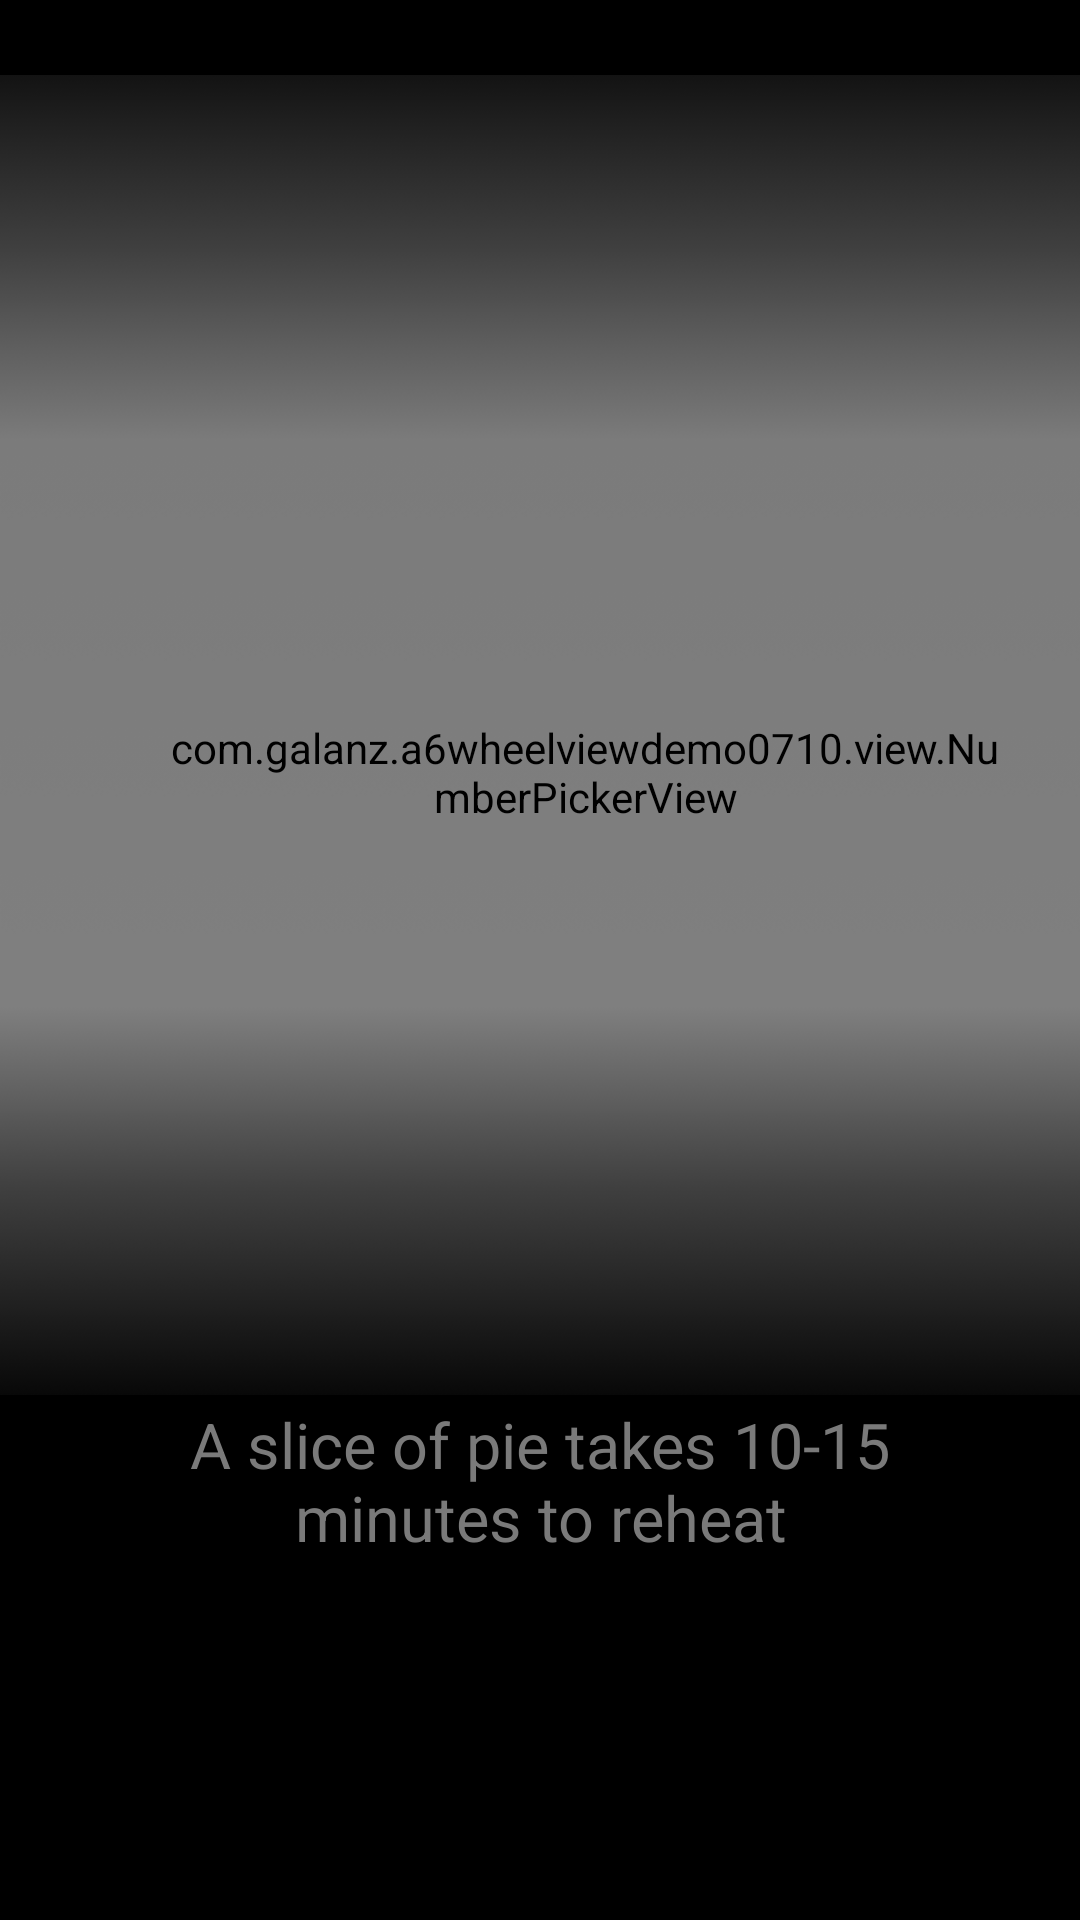

Here is an Android app screen rendered from its layout file. Give the layout XML and the strings, colors and styles it references.
<!-- AndroidManifest.xml: application theme AppTheme -->
<!-- res/layout/shp_scrollhmspicker.xml -->
<?xml version="1.0" encoding="utf-8"?>
<RelativeLayout xmlns:android="http://schemas.android.com/apk/res/android"
    xmlns:app="http://schemas.android.com/apk/res-auto"
    android:layout_width="match_parent"
    android:background="@android:color/black"
    android:layout_height="match_parent">
    <RelativeLayout
        android:id="@+id/rlParent"
        android:paddingTop="25dp"
        android:layout_width="match_parent"
        android:layout_height="match_parent">

        <com.galanz.a6wheelviewdemo0710.view.NumberPickerView
            android:id="@+id/pickerHours"
            style="@style/Shp.ScrollNumberPickerStyle"
            app:npv_HintText = "@string/shp_hours_label"
            app:npv_MaxValue="99"
            app:npv_MinValue="0"
            app:npv_TextArray="@array/shp_0to99"
            android:paddingEnd="25dp"
            android:paddingStart="55dp" />


        <com.galanz.a6wheelviewdemo0710.view.NumberPickerView
            android:id="@+id/pickerMinutes"
            style="@style/Shp.ScrollNumberPickerStyle"
            app:npv_HintText = "@string/shp_minutes_label"
            app:npv_MaxValue="59"
            app:npv_MinValue="0"
            app:npv_TextArray="@array/shp_0to59"
            android:layout_toEndOf="@id/pickerHours"
            android:paddingEnd="47dp"
            android:paddingStart="22dp" />
    </RelativeLayout>

    <ImageView
        android:id="@+id/bgHasText"
        android:src="@mipmap/rectangular_mask_yes"
        android:layout_width="match_parent"
        android:layout_height="match_parent"/>
    <TextView
        android:id="@+id/textDes"
        android:textSize="21sp"
        android:layout_alignParentBottom="true"
        android:text="A slice of pie takes 10-15 minutes to reheat"
        android:layout_marginBottom="120dp"
        android:textColor="#7A7A7A"
        android:gravity="center"
        android:layout_marginLeft="30dp"
        android:layout_marginRight="30dp"
        android:layout_width="match_parent"
        android:layout_height="wrap_content"/>


</RelativeLayout>
<!-- resources referenced by this layout -->
<resources>
  <!-- mipmap rectangular_mask_yes: png bitmap (mipmap-xhdpi, 89573 bytes) -->
  <string name="shp_hours_label">h</string>
  <string name="shp_minutes_label">min</string>
  <style name="Shp.ScrollNumberPickerStyle">
          <item name="npv_ShownCount">7</item>
          <item name="npv_ShowDivider">false</item>
          <item name="npv_WrapSelectorWheel">false</item>
          <item name="android:requiresFadingEdge">vertical</item>
          <item name="android:layout_width">wrap_content</item>
          <item name="android:layout_height">440dp</item>
          <item name="android:paddingTop">25dp</item>
          <item name="npv_TextColorHint">#7A7A7A</item>
          <item name="npv_TextSizeHint">21sp</item>
          <item name="npv_TextSizeSelected">78sp</item>
          <item name="npv_TextSizeNormal">55sp</item>
  
      </style>
  <style name="AppTheme" parent="Theme.AppCompat.Light.DarkActionBar">
          
          <item name="colorPrimary">@color/colorPrimary</item>
          <item name="colorPrimaryDark">@color/colorPrimaryDark</item>
          <item name="colorAccent">@color/colorAccent</item>
      </style>
  <color name="colorPrimary">#6200EE</color>
  <color name="colorPrimaryDark">#3700B3</color>
  <color name="colorAccent">#03DAC5</color>
</resources>
